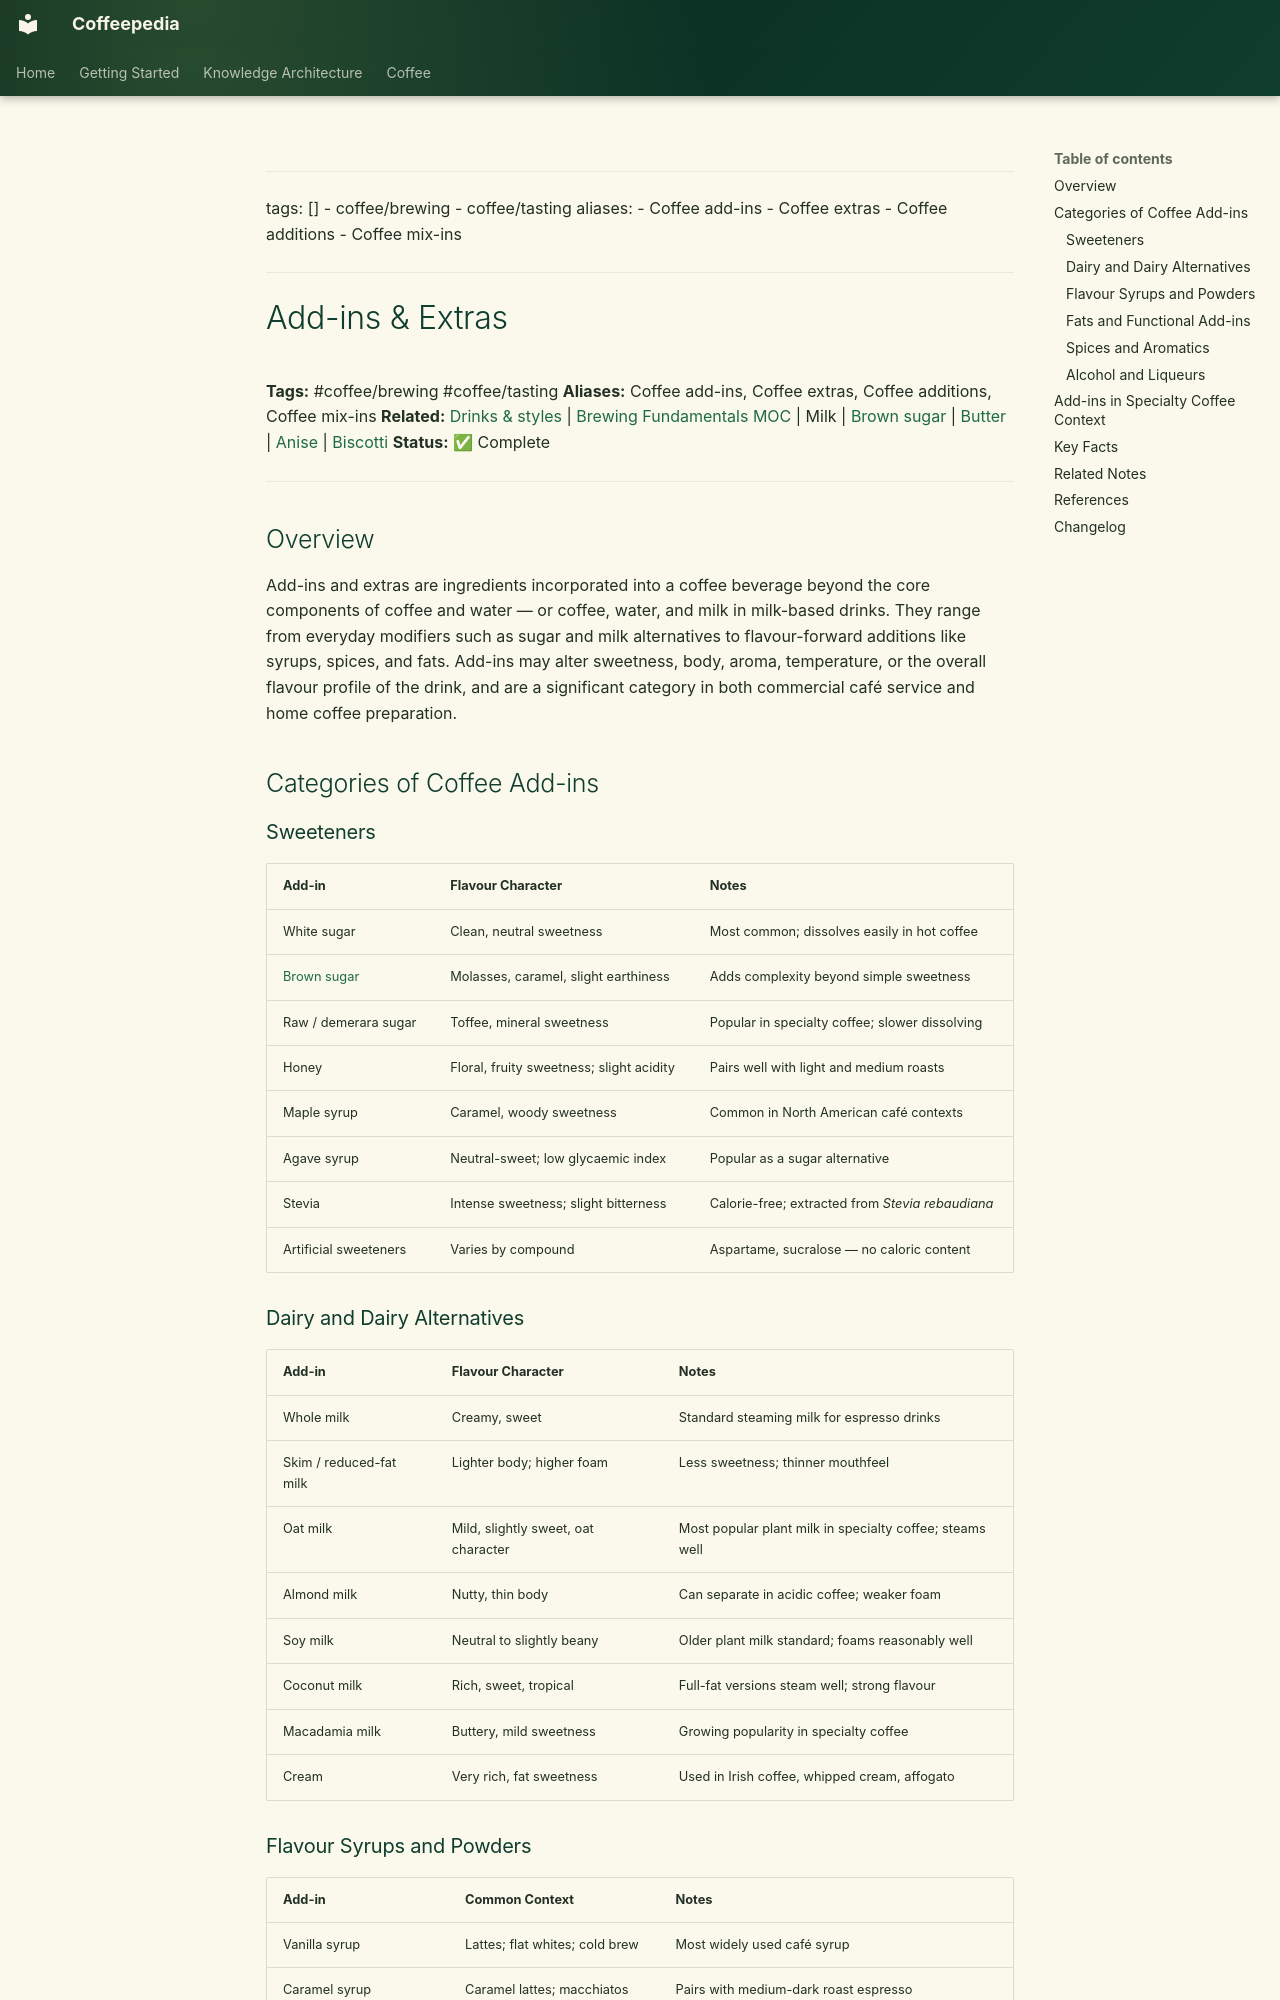

repository: Vauldt/all-about-coffee · page: coffee/brewing-fundamentals/add-ins-and-extras/index.html · generator: mkdocs

---
tags: []
  - coffee/brewing
  - coffee/tasting
aliases:
  - Coffee add-ins
  - Coffee extras
  - Coffee additions
  - Coffee mix-ins
---

# Add-ins & Extras

**Tags:** #coffee/brewing #coffee/tasting
**Aliases:** Coffee add-ins, Coffee extras, Coffee additions, Coffee mix-ins
**Related:** [Drinks & styles](../coffee-drinks/drinks-and-styles.md) | [Brewing Fundamentals MOC](../maps-of-content/brewing-fundamentals-moc.md) | Milk | [Brown sugar](../coffee-ingredients/brown-sugar.md) | [Butter](../coffee-ingredients/butter.md) | [Anise](../coffee-ingredients/anise.md) | [Biscotti](../cafe-drinks/biscotti.md)
**Status:** ✅ Complete

---

## Overview

Add-ins and extras are ingredients incorporated into a coffee beverage beyond the core components of coffee and water — or coffee, water, and milk in milk-based drinks. They range from everyday modifiers such as sugar and milk alternatives to flavour-forward additions like syrups, spices, and fats. Add-ins may alter sweetness, body, aroma, temperature, or the overall flavour profile of the drink, and are a significant category in both commercial café service and home coffee preparation.

## Categories of Coffee Add-ins

### Sweeteners

| Add-in | Flavour Character | Notes |
| :--- | :--- | :--- |
| White sugar | Clean, neutral sweetness | Most common; dissolves easily in hot coffee |
| [Brown sugar](../coffee-ingredients/brown-sugar.md) | Molasses, caramel, slight earthiness | Adds complexity beyond simple sweetness |
| Raw / demerara sugar | Toffee, mineral sweetness | Popular in specialty coffee; slower dissolving |
| Honey | Floral, fruity sweetness; slight acidity | Pairs well with light and medium roasts |
| Maple syrup | Caramel, woody sweetness | Common in North American café contexts |
| Agave syrup | Neutral-sweet; low glycaemic index | Popular as a sugar alternative |
| Stevia | Intense sweetness; slight bitterness | Calorie-free; extracted from *Stevia rebaudiana* |
| Artificial sweeteners | Varies by compound | Aspartame, sucralose — no caloric content |

### Dairy and Dairy Alternatives

| Add-in | Flavour Character | Notes |
| :--- | :--- | :--- |
| Whole milk | Creamy, sweet | Standard steaming milk for espresso drinks |
| Skim / reduced-fat milk | Lighter body; higher foam | Less sweetness; thinner mouthfeel |
| Oat milk | Mild, slightly sweet, oat character | Most popular plant milk in specialty coffee; steams well |
| Almond milk | Nutty, thin body | Can separate in acidic coffee; weaker foam |
| Soy milk | Neutral to slightly beany | Older plant milk standard; foams reasonably well |
| Coconut milk | Rich, sweet, tropical | Full-fat versions steam well; strong flavour |
| Macadamia milk | Buttery, mild sweetness | Growing popularity in specialty coffee |
| Cream | Very rich, fat sweetness | Used in Irish coffee, whipped cream, affogato |
